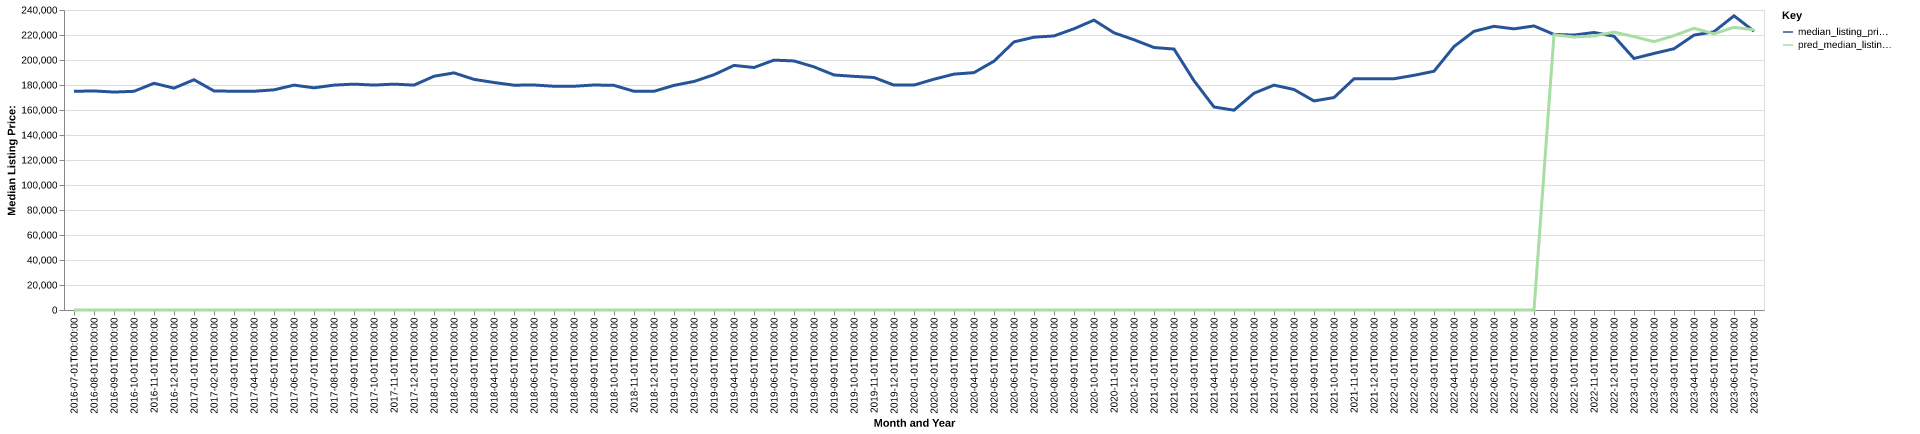

The file beside this chart, header and first rows:
date, time_idx, median_listing_price, thirty_year_interest_rate_five, month, county_name, active_listing_count, median_days_on_market, pred_median_listing_price, month_year
2016-07-01, 0, 174950, 3.72, 7, Alexandria, LA, 470.0, 66.0, 0, Jul-2016
2016-08-01, 1, 175250, 3.73, 8, Alexandria, LA, 461.0, 68.0, 0, Aug-2016
2016-09-01, 2, 174350, 3.66, 9, Alexandria, LA, 446.0, 79.0, 0, Sep-2016
2016-10-01, 3, 174950, 3.64, 10, Alexandria, LA, 452.0, 81.0, 0, Oct-2016
2016-11-01, 4, 181375, 3.66, 11, Alexandria, LA, 441.0, 84.0, 0, Nov-2016
2016-12-01, 5, 177500, 3.48, 12, Alexandria, LA, 403.0, 93.0, 0, Dec-2016
2017-01-01, 6, 184225, 3.45, 1, Alexandria, LA, 396.0, 103.0, 0, Jan-2017
2017-02-01, 7, 175250, 3.5, 2, Alexandria, LA, 432.0, 92.0, 0, Feb-2017
2017-03-01, 8, 175000, 3.52, 3, Alexandria, LA, 437.0, 70.0, 0, Mar-2017
2017-04-01, 9, 175000, 4.03, 4, Alexandria, LA, 459.0, 67.0, 0, Apr-2017
2017-05-01, 10, 176125, 4.32, 5, Alexandria, LA, 454.0, 70.0, 0, May-2017
2017-06-01, 11, 179900, 4.2, 6, Alexandria, LA, 444.0, 79.0, 0, Jun-2017
2017-07-01, 12, 177750, 4.19, 7, Alexandria, LA, 450.0, 79.0, 0, Jul-2017
2017-08-01, 13, 179900, 4.3, 8, Alexandria, LA, 447.0, 77.0, 0, Aug-2017
2017-09-01, 14, 180700, 4.1, 9, Alexandria, LA, 457.0, 83.0, 0, Sep-2017
2017-10-01, 15, 179925, 4.05, 10, Alexandria, LA, 473.0, 79.0, 0, Oct-2017
2017-11-01, 16, 180700, 3.94, 11, Alexandria, LA, 483.0, 81.0, 0, Nov-2017
2017-12-01, 17, 179900, 4.03, 12, Alexandria, LA, 484.0, 86.0, 0, Dec-2017
2018-01-01, 18, 187000, 3.93, 1, Alexandria, LA, 462.0, 90.0, 0, Jan-2018
2018-02-01, 19, 189700, 3.83, 2, Alexandria, LA, 472.0, 93.0, 0, Feb-2018
2018-03-01, 20, 184500, 3.94, 3, Alexandria, LA, 469.0, 86.0, 0, Mar-2018
2018-04-01, 21, 182000, 3.95, 4, Alexandria, LA, 489.0, 75.0, 0, Apr-2018
2018-05-01, 22, 179850, 3.99, 5, Alexandria, LA, 499.0, 71.0, 0, May-2018
2018-06-01, 23, 180000, 4.15, 6, Alexandria, LA, 529.0, 72.0, 0, Jun-2018
2018-07-01, 24, 179000, 4.4, 7, Alexandria, LA, 539.0, 72.0, 0, Jul-2018
2018-08-01, 25, 179000, 4.46, 8, Alexandria, LA, 525.0, 77.0, 0, Aug-2018
2018-09-01, 26, 180000, 4.58, 9, Alexandria, LA, 540.0, 86.0, 0, Sep-2018
2018-10-01, 27, 179700, 4.66, 10, Alexandria, LA, 528.0, 86.0, 0, Oct-2018
2018-11-01, 28, 174975, 4.62, 11, Alexandria, LA, 525.0, 90.0, 0, Nov-2018
2018-12-01, 29, 174950, 4.54, 12, Alexandria, LA, 491.0, 96.0, 0, Dec-2018
2019-01-01, 30, 179700, 4.6, 1, Alexandria, LA, 470.0, 101.0, 0, Jan-2019
2019-02-01, 31, 182850, 4.72, 2, Alexandria, LA, 470.0, 95.0, 0, Feb-2019
2019-03-01, 32, 188214, 4.9, 3, Alexandria, LA, 462.0, 88.0, 0, Mar-2019
2019-04-01, 33, 195675, 4.94, 4, Alexandria, LA, 461.0, 75.0, 0, Apr-2019
2019-05-01, 34, 194000, 4.75, 5, Alexandria, LA, 485.0, 65.0, 0, May-2019
2019-06-01, 35, 199900, 4.51, 6, Alexandria, LA, 527.0, 65.0, 0, Jun-2019
2019-07-01, 36, 199250, 4.41, 7, Alexandria, LA, 533.0, 68.0, 0, Jul-2019
2019-08-01, 37, 194491, 4.41, 8, Alexandria, LA, 516.0, 73.0, 0, Aug-2019
2019-09-01, 38, 188027, 4.2, 9, Alexandria, LA, 496.0, 80.0, 0, Sep-2019
2019-10-01, 39, 186918, 4.14, 10, Alexandria, LA, 481.0, 86.0, 0, Oct-2019
2019-11-01, 40, 186000, 3.84, 11, Alexandria, LA, 447.0, 86.0, 0, Nov-2019
2019-12-01, 41, 179900, 3.81, 12, Alexandria, LA, 467.0, 88.0, 0, Dec-2019
2020-01-01, 42, 179923, 3.75, 1, Alexandria, LA, 459.0, 91.0, 0, Jan-2020
2020-02-01, 43, 184642, 3.73, 2, Alexandria, LA, 477.0, 87.0, 0, Feb-2020
2020-03-01, 44, 188700, 3.78, 3, Alexandria, LA, 405.0, 72.0, 0, Mar-2020
2020-04-01, 45, 189900, 3.75, 4, Alexandria, LA, 368.0, 84.0, 0, Apr-2020
2020-05-01, 46, 199075, 3.74, 5, Alexandria, LA, 320.0, 85.0, 0, May-2020
2020-06-01, 47, 214475, 3.72, 6, Alexandria, LA, 286.0, 92.0, 0, Jun-2020
2020-07-01, 48, 218250, 3.49, 7, Alexandria, LA, 279.0, 68.0, 0, Jul-2020
2020-08-01, 49, 219250, 3.65, 8, Alexandria, LA, 286.0, 50.0, 0, Aug-2020
2020-09-01, 50, 225000, 3.33, 9, Alexandria, LA, 243.0, 62.0, 0, Sep-2020
2020-10-01, 51, 231900, 3.28, 10, Alexandria, LA, 235.0, 72.0, 0, Oct-2020
2020-11-01, 52, 221750, 3.21, 11, Alexandria, LA, 238.0, 71.0, 0, Nov-2020
2020-12-01, 53, 216200, 3.07, 12, Alexandria, LA, 237.0, 81.0, 0, Dec-2020
2021-01-01, 54, 210000, 2.99, 1, Alexandria, LA, 211.0, 81.0, 0, Jan-2021
2021-02-01, 55, 208750, 2.93, 2, Alexandria, LA, 186.0, 76.0, 0, Feb-2021
2021-03-01, 56, 183425, 2.88, 3, Alexandria, LA, 158.0, 58.0, 0, Mar-2021
2021-04-01, 57, 162425, 2.84, 4, Alexandria, LA, 150.0, 57.0, 0, Apr-2021
2021-05-01, 58, 159850, 2.71, 5, Alexandria, LA, 128.0, 49.0, 0, May-2021
2021-06-01, 59, 173425, 2.79, 6, Alexandria, LA, 158.0, 32.0, 0, Jun-2021
... 25 more rows
